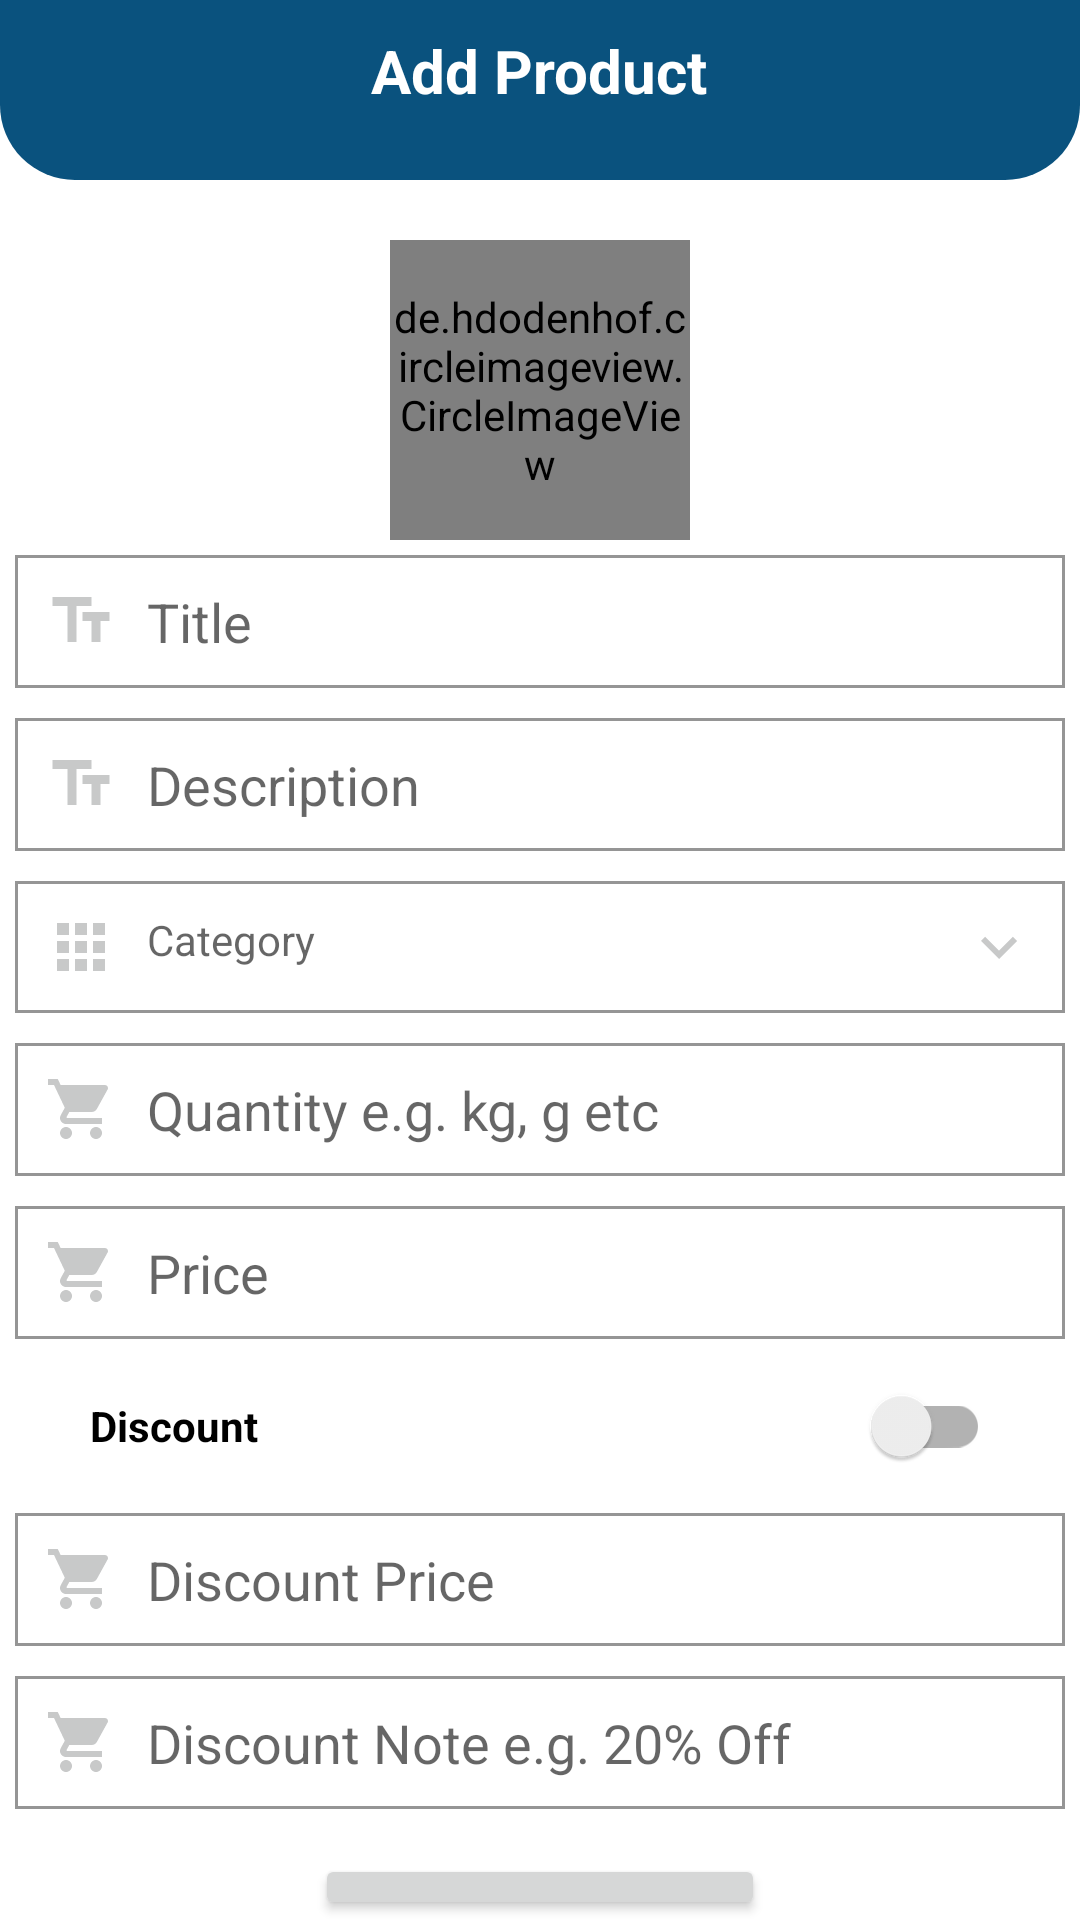

The Android layout XML behind this screen, and the referenced resources:
<!-- AndroidManifest.xml: application theme Theme.GroceryProAppAndSystem.NoActionBar -->
<!-- res/layout/activity_add_product.xml -->
<?xml version="1.0" encoding="utf-8"?>
<LinearLayout xmlns:android="http://schemas.android.com/apk/res/android"
    xmlns:app="http://schemas.android.com/apk/res-auto"
    xmlns:tools="http://schemas.android.com/tools"
    android:layout_width="match_parent"
    android:layout_height="match_parent"
    android:orientation="vertical"
    tools:context=".activities.AddProductActivity">

    
    <RelativeLayout
        android:layout_width="match_parent"
        android:layout_height="60dp"
        android:padding="10dp"
        android:background="@drawable/shape_rect01">
        <ImageButton
            android:id="@+id/backBtn"
            android:layout_width="30dp"
            android:layout_height="30dp"
            android:background="@null"
            android:src="@drawable/ic_back_white"/>
        <TextView
            android:layout_width="wrap_content"
            android:layout_height="wrap_content"
            android:layout_centerHorizontal="true"
            android:text="Add Product"
            android:textColor="@color/colorWhite"
            android:textSize="20sp"
            android:textStyle="bold">
        </TextView>
    </RelativeLayout>
    
    <RelativeLayout
        android:layout_width="match_parent"
        android:layout_height="wrap_content">
        <de.hdodenhof.circleimageview.CircleImageView
            android:id="@+id/productIconIv"
            android:layout_width="100dp"
            android:layout_height="100dp"
            android:layout_centerHorizontal="true"
            android:layout_marginTop="20dp"
            android:src="@drawable/ic_add_shopping_primary"
            app:civ_border_color="@color/colorPrimary"
            app:civ_border_width="3dp"/>
        <EditText
            android:id="@+id/titleEt"
            android:layout_width="match_parent"
            android:layout_height="wrap_content"
            android:layout_below="@id/productIconIv"
            android:layout_marginStart="5dp"
            android:layout_marginTop="5dp"
            android:layout_marginEnd="5dp"
            android:layout_marginBottom="5dp"
            android:background="@drawable/shape_rect02"
            android:drawableStart="@drawable/ic_title_gray"
            android:drawablePadding="10dp"
            android:hint="Title"
            android:inputType="textPersonName|textCapWords"
            android:padding="10dp"/>
        <EditText
            android:id="@+id/descriptionEt"
            android:layout_width="match_parent"
            android:layout_height="wrap_content"
            android:layout_below="@id/titleEt"
            android:layout_marginStart="5dp"
            android:layout_marginTop="5dp"
            android:layout_marginEnd="5dp"
            android:layout_marginBottom="5dp"
            android:background="@drawable/shape_rect02"
            android:drawableStart="@drawable/ic_title_gray"
            android:drawablePadding="10dp"
            android:hint="Description"
            android:inputType="textCapSentences|textMultiLine"
            android:padding="10dp"/>
        <TextView
            android:id="@+id/categoryTv"
            android:layout_width="match_parent"
            android:layout_height="wrap_content"
            android:layout_below="@id/descriptionEt"
            android:layout_marginStart="5dp"
            android:layout_marginTop="5dp"
            android:layout_marginEnd="5dp"
            android:layout_marginBottom="5dp"
            android:background="@drawable/shape_rect02"
            android:drawablePadding="10dp"
            android:hint="Category"
            android:inputType="textCapSentences|textMultiLine"
            android:padding="10dp"
            app:drawableEndCompat="@drawable/ic_down_gray"
            app:drawableStartCompat="@drawable/ic_categories_gray"
            tools:ignore="TextViewEdits"/>
        <EditText
            android:id="@+id/quantityEt"
            android:layout_width="match_parent"
            android:layout_height="wrap_content"
            android:layout_below="@id/categoryTv"
            android:layout_marginStart="5dp"
            android:layout_marginTop="5dp"
            android:layout_marginEnd="5dp"
            android:layout_marginBottom="5dp"
            android:background="@drawable/shape_rect02"
            android:drawableStart="@drawable/ic_cart_gray"
            android:drawablePadding="10dp"
            android:hint="Quantity e.g. kg, g etc"
            android:inputType="textCapWords"
            android:padding="10dp"/>
        <EditText
            android:id="@+id/priceEt"
            android:layout_width="match_parent"
            android:layout_height="wrap_content"
            android:layout_below="@id/quantityEt"
            android:layout_marginStart="5dp"
            android:layout_marginTop="5dp"
            android:layout_marginEnd="5dp"
            android:layout_marginBottom="5dp"
            android:background="@drawable/shape_rect02"
            android:drawableStart="@drawable/ic_cart_gray"
            android:drawablePadding="10dp"
            android:hint="Price"
            android:inputType="numberDecimal"
            android:padding="10dp"/>

        <androidx.appcompat.widget.SwitchCompat
            android:id="@+id/discountSwitch"
            android:layout_width="match_parent"
            android:layout_height="wrap_content"
            android:layout_below="@id/priceEt"
            android:layout_marginLeft="30dp"
            android:layout_marginRight="30dp"
            android:text="Discount"
            android:textStyle="bold" />

        <EditText
            android:id="@+id/discountPriceEt"
            android:layout_width="match_parent"
            android:layout_height="wrap_content"
            android:layout_below="@id/discountSwitch"
            android:layout_marginStart="5dp"
            android:layout_marginTop="5dp"
            android:layout_marginEnd="5dp"
            android:layout_marginBottom="5dp"
            android:background="@drawable/shape_rect02"
            android:drawableStart="@drawable/ic_cart_gray"
            android:drawablePadding="10dp"
            android:hint="Discount Price"
            android:inputType="numberDecimal"
            android:padding="10dp"/>
        <EditText
            android:id="@+id/discountNoteEt"
            android:layout_width="match_parent"
            android:layout_height="wrap_content"
            android:layout_below="@id/discountPriceEt"
            android:layout_marginStart="5dp"
            android:layout_marginTop="5dp"
            android:layout_marginEnd="5dp"
            android:layout_marginBottom="5dp"
            android:background="@drawable/shape_rect02"
            android:drawableStart="@drawable/ic_cart_gray"
            android:drawablePadding="10dp"
            android:hint="Discount Note e.g. 20% Off"
            android:inputType="textCapSentences"
            android:padding="10dp"/>
        <Button
            android:id="@+id/addProductBtn"
            android:layout_width="wrap_content"
            android:layout_height="wrap_content"
            android:layout_below="@id/discountNoteEt"
            android:layout_centerHorizontal="true"
            android:layout_marginTop="10dp"
            android:minWidth="150dp"
            android:text="Add Product"/>
    </RelativeLayout>
</LinearLayout>
<!-- resources referenced by this layout -->
<resources>
  <color name="colorPrimary">#0A527E</color>
  <color name="colorWhite">#fff</color>
  <!-- drawable ic_add_shopping_primary (drawable) -->
  <vector android:height="24dp" android:tint="#0A537E"
      android:viewportHeight="24" android:viewportWidth="24"
      android:width="24dp" xmlns:android="http://schemas.android.com/apk/res/android">
      <path android:fillColor="@android:color/white" android:pathData="M11,9h2L13,6h3L16,4h-3L13,1h-2v3L8,4v2h3v3zM7,18c-1.1,0 -1.99,0.9 -1.99,2S5.9,22 7,22s2,-0.9 2,-2 -0.9,-2 -2,-2zM17,18c-1.1,0 -1.99,0.9 -1.99,2s0.89,2 1.99,2 2,-0.9 2,-2 -0.9,-2 -2,-2zM7.17,14.75l0.03,-0.12 0.9,-1.63h7.45c0.75,0 1.41,-0.41 1.75,-1.03l3.86,-7.01L19.42,4h-0.01l-1.1,2 -2.76,5L8.53,11l-0.13,-0.27L6.16,6l-0.95,-2 -0.94,-2L1,2v2h2l3.6,7.59 -1.35,2.45c-0.16,0.28 -0.25,0.61 -0.25,0.96 0,1.1 0.9,2 2,2h12v-2L7.42,15c-0.13,0 -0.25,-0.11 -0.25,-0.25z"/>
  </vector>
  <!-- drawable ic_cart_gray (drawable) -->
  <vector android:height="24dp" android:tint="#C8C9C9"
      android:viewportHeight="24" android:viewportWidth="24"
      android:width="24dp" xmlns:android="http://schemas.android.com/apk/res/android">
      <path android:fillColor="@android:color/white" android:pathData="M7,18c-1.1,0 -1.99,0.9 -1.99,2S5.9,22 7,22s2,-0.9 2,-2 -0.9,-2 -2,-2zM1,2v2h2l3.6,7.59 -1.35,2.45c-0.16,0.28 -0.25,0.61 -0.25,0.96 0,1.1 0.9,2 2,2h12v-2L7.42,15c-0.14,0 -0.25,-0.11 -0.25,-0.25l0.03,-0.12 0.9,-1.63h7.45c0.75,0 1.41,-0.41 1.75,-1.03l3.58,-6.49c0.08,-0.14 0.12,-0.31 0.12,-0.48 0,-0.55 -0.45,-1 -1,-1L5.21,4l-0.94,-2L1,2zM17,18c-1.1,0 -1.99,0.9 -1.99,2s0.89,2 1.99,2 2,-0.9 2,-2 -0.9,-2 -2,-2z"/>
  </vector>
  <!-- drawable ic_categories_gray (drawable) -->
  <vector android:height="24dp" android:tint="#C8C9C9"
      android:viewportHeight="24" android:viewportWidth="24"
      android:width="24dp" xmlns:android="http://schemas.android.com/apk/res/android">
      <path android:fillColor="@android:color/white" android:pathData="M4,8h4L8,4L4,4v4zM10,20h4v-4h-4v4zM4,20h4v-4L4,16v4zM4,14h4v-4L4,10v4zM10,14h4v-4h-4v4zM16,4v4h4L20,4h-4zM10,8h4L14,4h-4v4zM16,14h4v-4h-4v4zM16,20h4v-4h-4v4z"/>
  </vector>
  <!-- drawable ic_down_gray (drawable) -->
  <vector android:height="24dp" android:tint="#C8C9C9"
      android:viewportHeight="24" android:viewportWidth="24"
      android:width="24dp" xmlns:android="http://schemas.android.com/apk/res/android">
      <path android:fillColor="@android:color/white" android:pathData="M7.41,8.59L12,13.17l4.59,-4.58L18,10l-6,6 -6,-6 1.41,-1.41z"/>
  </vector>
  <!-- drawable ic_title_gray (drawable) -->
  <vector android:height="24dp" android:tint="#C8C9C9"
      android:viewportHeight="24" android:viewportWidth="24"
      android:width="24dp" xmlns:android="http://schemas.android.com/apk/res/android">
      <path android:fillColor="@android:color/white" android:pathData="M2.5,4v3h5v12h3V7h5V4H2.5zM21.5,9h-9v3h3v7h3v-7h3V9z"/>
  </vector>
  <!-- drawable shape_rect01 (drawable) -->
  <?xml version="1.0" encoding="utf-8"?>
  <shape xmlns:android="http://schemas.android.com/apk/res/android"
      android:shape="rectangle">
  
      <solid
          android:color="@color/colorPrimary">
      </solid>
  
      <corners
          android:bottomLeftRadius="25dp"
          android:bottomRightRadius="25dp">
      </corners>
  
  </shape>
  <!-- drawable shape_rect02 (drawable) -->
  <?xml version="1.0" encoding="utf-8"?>
  <shape xmlns:android="http://schemas.android.com/apk/res/android"
      android:shape="rectangle">
  
      <solid
          android:color="@color/colorWhite">
      </solid>
  
      <stroke
          android:color="@color/colorGray02"
          android:width="1dp">
      </stroke>
  
  </shape>
  <style name="Theme.GroceryProAppAndSystem.NoActionBar">
          <item name="windowActionBar">false</item>
          <item name="windowNoTitle">true</item>
      </style>
  <color name="colorGray02">#959595</color>
</resources>
